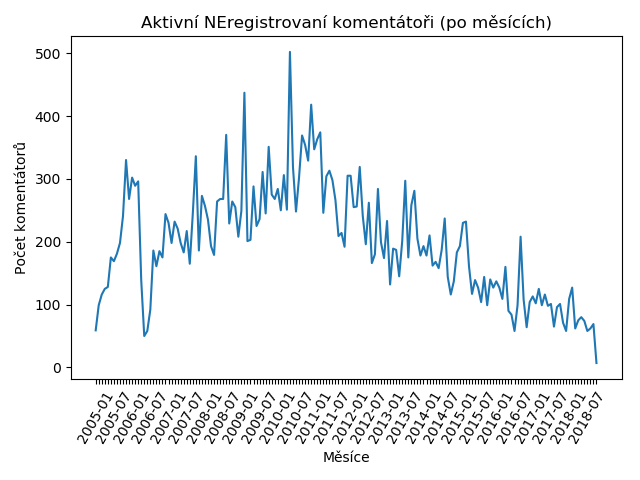

Data behind this chart, as committed beside it:
2005-01; 59
2005-02; 99
2005-03; 116
2005-04; 125
2005-05; 128
2005-06; 175
2005-07; 169
2005-08; 181
2005-09; 198
2005-10; 241
2005-11; 330
2005-12; 268
2006-01; 302
2006-02; 289
2006-03; 296
2006-04; 139
2006-05; 50
2006-06; 58
2006-07; 92
2006-08; 186
2006-09; 161
2006-10; 185
2006-11; 175
2006-12; 244
2007-01; 230
2007-02; 198
2007-03; 232
2007-04; 221
2007-05; 198
2007-06; 183
2007-07; 217
2007-08; 165
2007-09; 245
2007-10; 336
2007-11; 186
2007-12; 273
2008-01; 257
2008-02; 235
2008-03; 193
2008-04; 179
2008-05; 264
2008-06; 268
2008-07; 268
2008-08; 370
2008-09; 229
2008-10; 264
2008-11; 255
2008-12; 208
2009-01; 249
2009-02; 437
2009-03; 201
2009-04; 203
2009-05; 288
2009-06; 225
2009-07; 236
2009-08; 311
2009-09; 245
2009-10; 351
2009-11; 275
2009-12; 268
2010-01; 284
... 105 more rows
